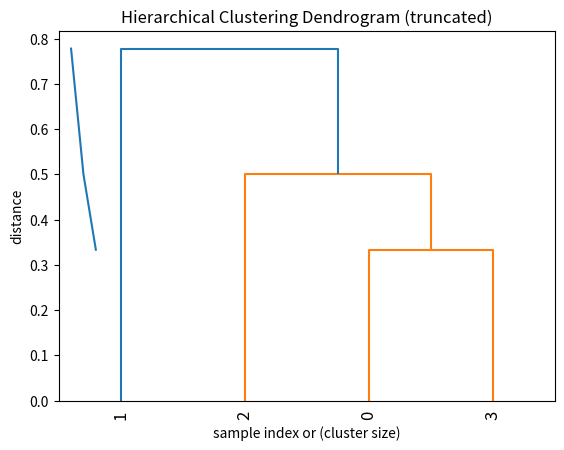

Source code (Python):
# needed imports
from matplotlib import pyplot as plt
from scipy.cluster.hierarchy import dendrogram, linkage
import scipy.cluster.hierarchy as sch
import numpy as np

bundle2 = [2, 2, 3]
bundle1 = [1, 1, 3]
bundle3 = [1, 2, 1]
bundle4 = [1, 1, 1]
bundles = np.array([bundle1, bundle2, bundle3, bundle4])

# generate two clusters: a with 100 points, b with 50:
# np.random.seed(4711)  # for repeatability of this tutorial
# a = np.random.multivariate_normal([10, 0], [[3, 1], [1, 4]], size=[100, ])
# b = np.random.multivariate_normal([0, 20], [[3, 1], [1, 4]], size=[50, ])
# X = np.concatenate((a, b),)
# print(X.shape)  # 150 samples with 2 dimensions
# plt.scatter(X[:, 0], X[:, 1])
# plt.show()

# generate the linkage matrix
# custom metric: 0 if same, 1 if different
print(bundles)
d = sch.distance.pdist(bundles, 'hamming')
Z = linkage(d, 'average')

# Plotting the dendrogram more fancy


def fancy_dendrogram(*args, **kwargs):
    max_d = kwargs.pop('max_d', None)
    if max_d and 'color_threshold' not in kwargs:
        kwargs['color_threshold'] = max_d
    annotate_above = kwargs.pop('annotate_above', 0)

    ddata = dendrogram(*args, **kwargs)

    if not kwargs.get('no_plot', False):
        plt.title('Hierarchical Clustering Dendrogram (truncated)')
        plt.xlabel('sample index or (cluster size)')
        plt.ylabel('distance')
        for i, d, c in zip(ddata['icoord'], ddata['dcoord'], ddata['color_list']):
            x = 0.5 * sum(i[1:3])
            y = d[1]
            if y > annotate_above:
                plt.plot(x, y, 'o', c=c)
                plt.annotate("%.3g" % y, (x, y), xytext=(0, -5),
                             textcoords='offset points',
                             va='top', ha='center')
        if max_d:
            plt.axhline(y=max_d, c='k')
    return ddata


# calculate full dendrogram
fancy_dendrogram(
    Z,
    truncate_mode='lastp',
    p=12,
    leaf_rotation=90.,
    leaf_font_size=12.,
    show_contracted=True,
    annotate_above=10,  # useful in small plots so annotations don't overlap
)
plt.show()


# showing the elobow diagram
last = Z[-10:, 2]
last_rev = last[::-1]
idxs = np.arange(1, len(last) + 1)
plt.plot(idxs, last_rev)

acceleration = np.diff(last, 2)  # 2nd derivative of the distances
acceleration_rev = acceleration[::-1]
plt.plot(idxs[:-2] + 1, acceleration_rev)
plt.show()
# if idx 0 is the max of this we want 2 clusters
k = acceleration_rev.argmax() + 2
print("clusters:", k)
